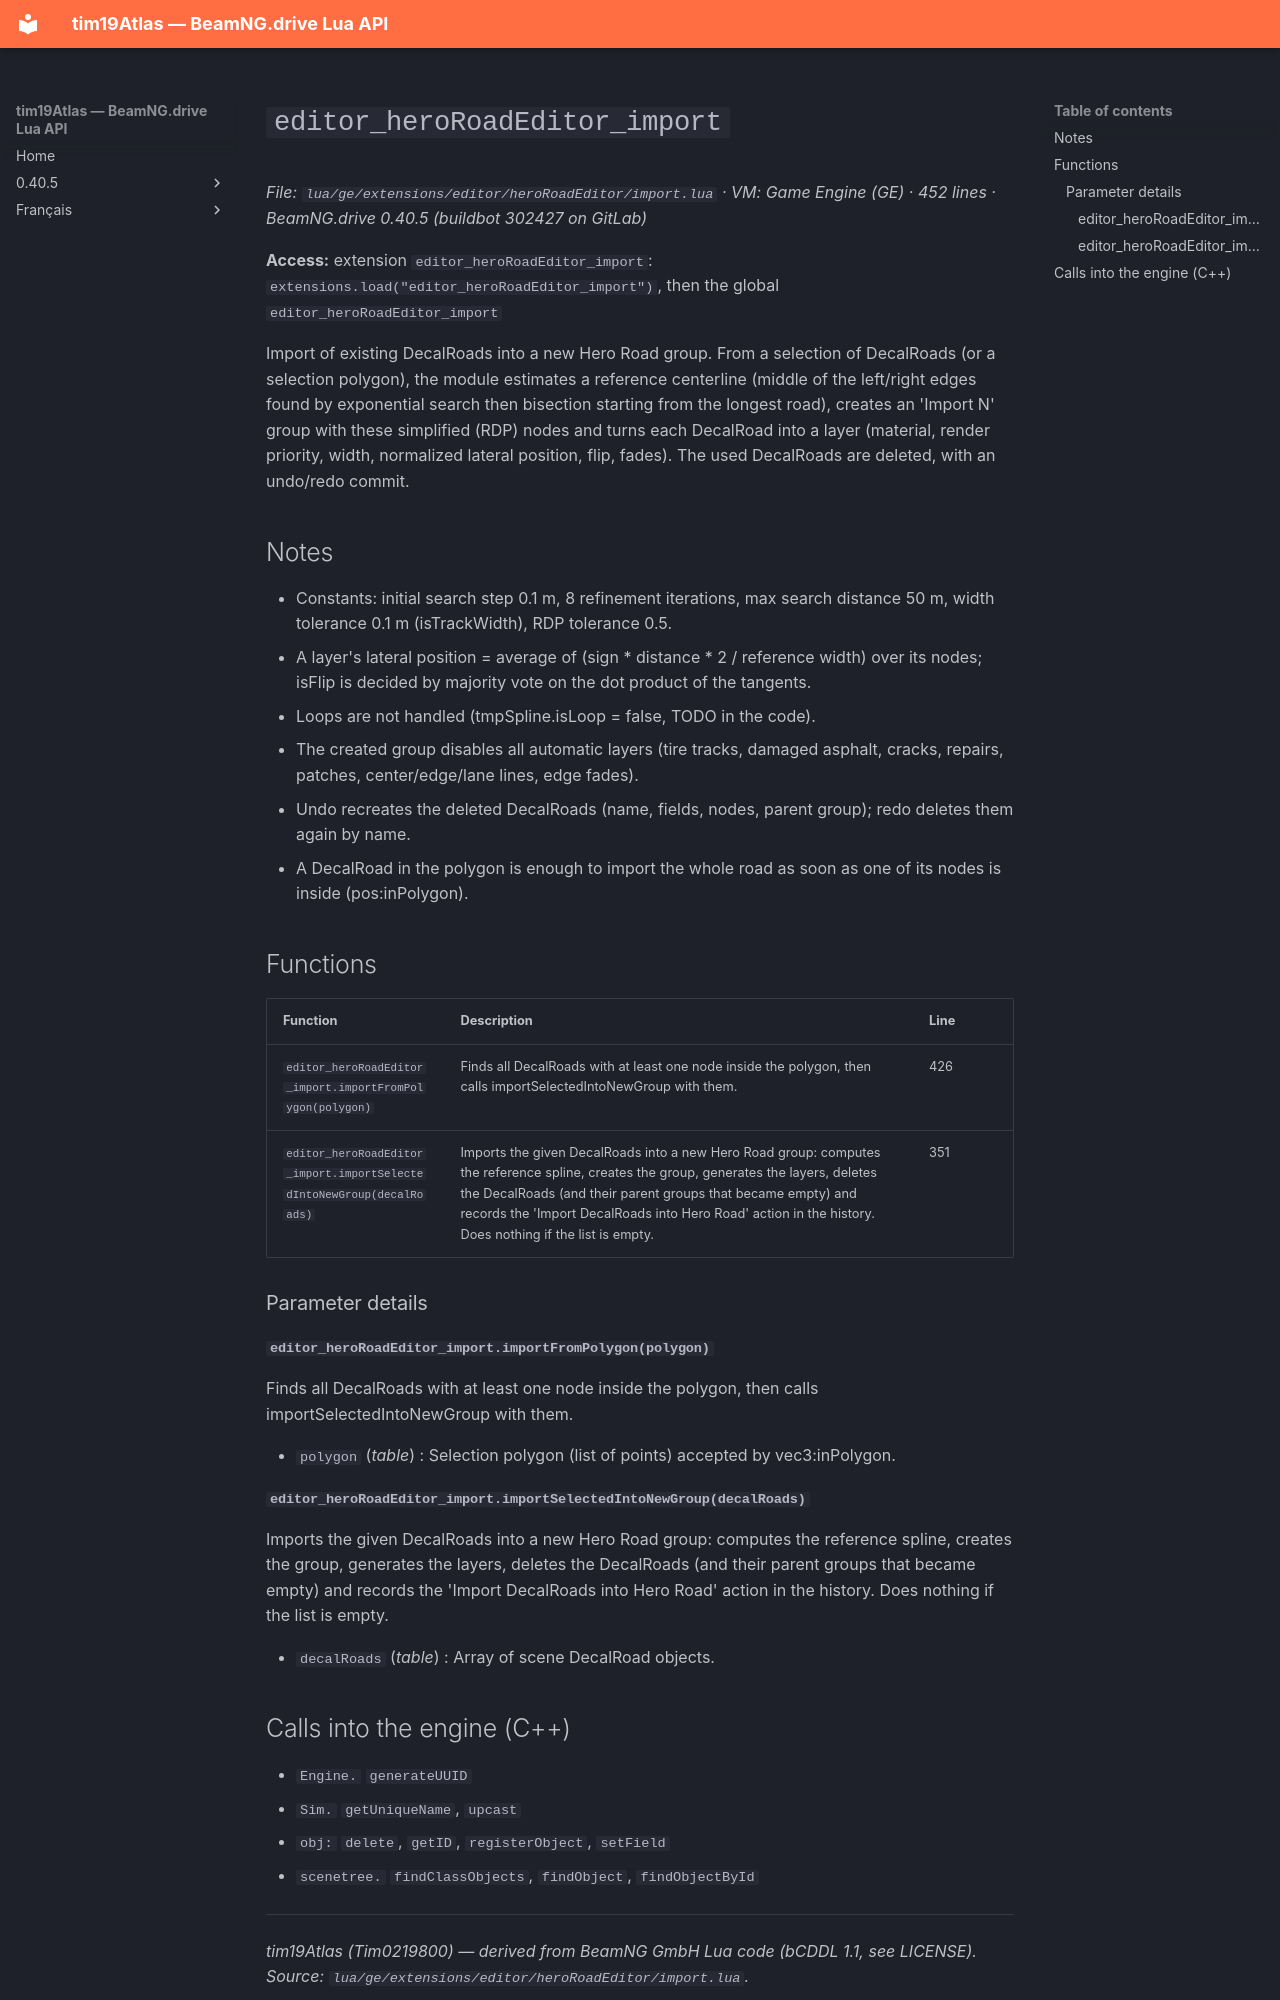

repository: Tim0219800/beamng-lua-atlas · page: 0.40.5/ge/extensions/editor/heroRoadEditor/import.html · generator: mkdocs

# `editor_heroRoadEditor_import`

*File: `lua/ge/extensions/editor/heroRoadEditor/import.lua` · VM: Game Engine (GE) · 452 lines · BeamNG.drive 0.40.5 (buildbot 302427 on GitLab)*

**Access:** extension `editor_heroRoadEditor_import`: `extensions.load("editor_heroRoadEditor_import")`, then the global `editor_heroRoadEditor_import`

Import of existing DecalRoads into a new Hero Road group. From a selection of DecalRoads (or a selection polygon), the module estimates a reference centerline (middle of the left/right edges found by exponential search then bisection starting from the longest road), creates an 'Import N' group with these simplified (RDP) nodes and turns each DecalRoad into a layer (material, render priority, width, normalized lateral position, flip, fades). The used DecalRoads are deleted, with an undo/redo commit.

## Notes

- Constants: initial search step 0.1 m, 8 refinement iterations, max search distance 50 m, width tolerance 0.1 m (isTrackWidth), RDP tolerance 0.5.
- A layer's lateral position = average of (sign * distance * 2 / reference width) over its nodes; isFlip is decided by majority vote on the dot product of the tangents.
- Loops are not handled (tmpSpline.isLoop = false, TODO in the code).
- The created group disables all automatic layers (tire tracks, damaged asphalt, cracks, repairs, patches, center/edge/lane lines, edge fades).
- Undo recreates the deleted DecalRoads (name, fields, nodes, parent group); redo deletes them again by name.
- A DecalRoad in the polygon is enough to import the whole road as soon as one of its nodes is inside (pos:inPolygon).

## Functions

| Function | Description | Line |
|---|---|---|
| `editor_heroRoadEditor_import.importFromPolygon(polygon)` | Finds all DecalRoads with at least one node inside the polygon, then calls importSelectedIntoNewGroup with them. | 426 |
| `editor_heroRoadEditor_import.importSelectedIntoNewGroup(decalRoads)` | Imports the given DecalRoads into a new Hero Road group: computes the reference spline, creates the group, generates the layers, deletes the DecalRoads (and their parent groups that became empty) and records the 'Import DecalRoads into Hero Road' action in the history. Does nothing if the list is empty. | 351 |

### Parameter details

#### `editor_heroRoadEditor_import.importFromPolygon(polygon)`

Finds all DecalRoads with at least one node inside the polygon, then calls importSelectedIntoNewGroup with them.

- `polygon` (*table*) : Selection polygon (list of points) accepted by vec3:inPolygon.

#### `editor_heroRoadEditor_import.importSelectedIntoNewGroup(decalRoads)`

Imports the given DecalRoads into a new Hero Road group: computes the reference spline, creates the group, generates the layers, deletes the DecalRoads (and their parent groups that became empty) and records the 'Import DecalRoads into Hero Road' action in the history. Does nothing if the list is empty.

- `decalRoads` (*table*) : Array of scene DecalRoad objects.
